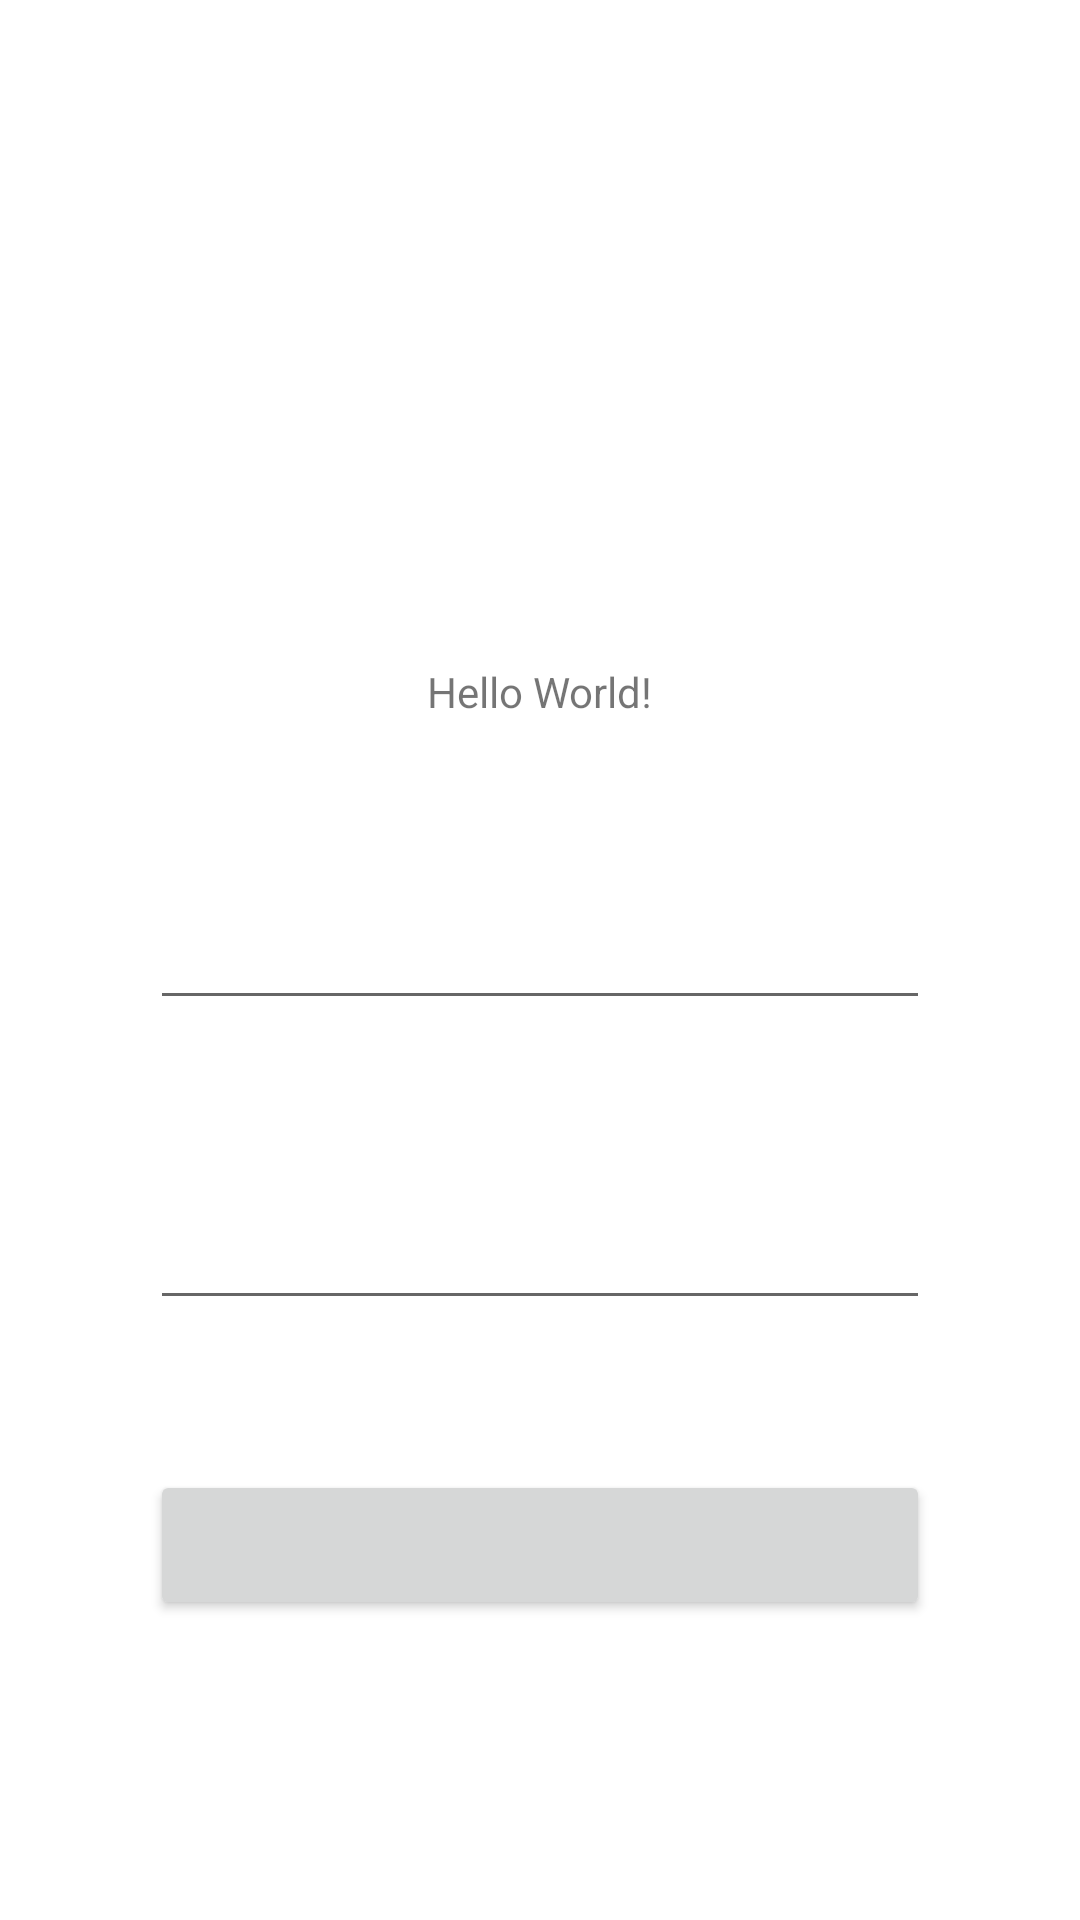

Produce the Android XML layout that renders to this screen, including the resource entries it uses.
<!-- AndroidManifest.xml: application theme Theme.TestShoppingApp -->
<!-- res/layout/activity_main.xml -->
<?xml version="1.0" encoding="utf-8"?>
<androidx.constraintlayout.widget.ConstraintLayout xmlns:android="http://schemas.android.com/apk/res/android"
    xmlns:app="http://schemas.android.com/apk/res-auto"
    xmlns:tools="http://schemas.android.com/tools"
    android:layout_width="match_parent"
    android:layout_height="match_parent"
    android:padding="50dp"
    tools:context=".screens.LogInActivity">

    <TextView
        android:id="@+id/tvTitle"
        android:layout_width="wrap_content"
        android:layout_height="wrap_content"
        android:text="Hello World!"
        android:layout_marginBottom="50dp"
        app:layout_constraintBottom_toTopOf="@+id/UsernameET"
        app:layout_constraintEnd_toEndOf="parent"
        app:layout_constraintStart_toStartOf="parent"/>

    <EditText
        android:id="@+id/UsernameET"
        android:layout_width="match_parent"
        android:layout_height="50dp"
        android:layout_marginBottom="50dp"
        app:layout_constraintBottom_toTopOf="@+id/PasswordET"
        app:layout_constraintEnd_toEndOf="parent"
        app:layout_constraintStart_toStartOf="parent"/>

    <EditText
        android:id="@+id/PasswordET"
        android:layout_width="match_parent"
        android:layout_height="50dp"
        android:layout_marginBottom="50dp"
        app:layout_constraintBottom_toTopOf="@+id/LoginBTN"
        app:layout_constraintEnd_toEndOf="parent"
        app:layout_constraintStart_toStartOf="parent"/>

    <Button
        android:id="@+id/LoginBTN"
        android:layout_width="match_parent"
        android:layout_height="50dp"
        android:layout_marginBottom="50dp"
        app:layout_constraintBottom_toBottomOf="parent"
        app:layout_constraintEnd_toEndOf="parent"
        app:layout_constraintStart_toStartOf="parent"/>

</androidx.constraintlayout.widget.ConstraintLayout>
<!-- resources referenced by this layout -->
<resources>
  <style name="Theme.TestShoppingApp" parent="Theme.MaterialComponents.Light.NoActionBar">
          
          <item name="colorPrimary">@color/purple_500</item>
          <item name="colorPrimaryVariant">@color/purple_700</item>
          <item name="colorOnPrimary">@color/white</item>
          
          <item name="colorSecondary">@color/teal_200</item>
          <item name="colorSecondaryVariant">@color/teal_700</item>
          <item name="colorOnSecondary">@color/black</item>
          
          <item name="android:statusBarColor">?attr/colorPrimaryVariant</item>
          
      </style>
  <color name="purple_500">#FF6200EE</color>
  <color name="purple_700">#FF3700B3</color>
  <color name="white">#FFFFFFFF</color>
  <color name="teal_200">#FF03DAC5</color>
  <color name="teal_700">#FF018786</color>
  <color name="black">#FF000000</color>
</resources>
